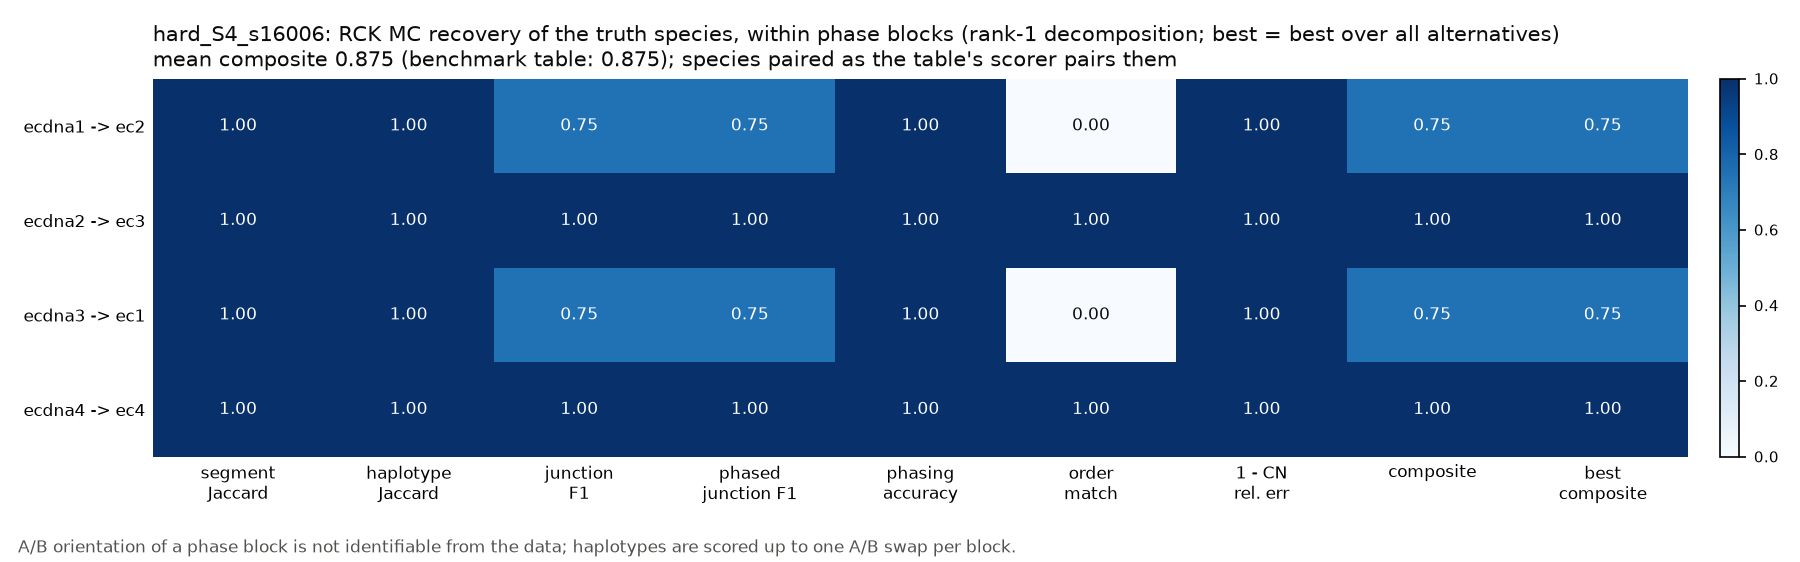

Values plotted in this chart, from the file beside it:
truth	in_scope	fraction_in_subgraph	truth_length_bp	truth_n_junctions	truth_weight	inferred	inferred_topology	inferred_weight	segment_recall	segment_precision	segment_jaccard	haplotype_jaccard	junction_recall	junction_precision	junction_f1	phased_junction_recall	phased_junction_precision	phased_junction_f1	phasing_accuracy	phasing_accuracy_swap_invariant	order_match	topology_match	cn_rel_err
ecdna1	True	1.0	1021000	5	10.4	ec2	circular	10.4	1	1.0	1	1	0.6	1.0	0.75	0.6	1.0	0.75	1.0	1.0	False	True	1.7082801258554003e-16
ecdna2	True	1.0	887000	4	9.599	ec3	circular	9.599	1	1.0	1	1	1.0	1.0	1.0	1.0	1.0	1.0	1.0	1.0	True	True	5.551976693141544e-16
ecdna3	True	1.0	504000	5	20.3	ec1	circular	20.3	1	1.0	1	1	0.6	1.0	0.75	0.6	1.0	0.75	1.0	1.0	False	True	1.7503461086582724e-16
ecdna4	True	1.0	696000	2	4.399	ec4	circular	4.399	1	1.0	1	1	1.0	1.0	1.0	1.0	1.0	1.0	1.0	1.0	True	True	2.018929102163726e-16
